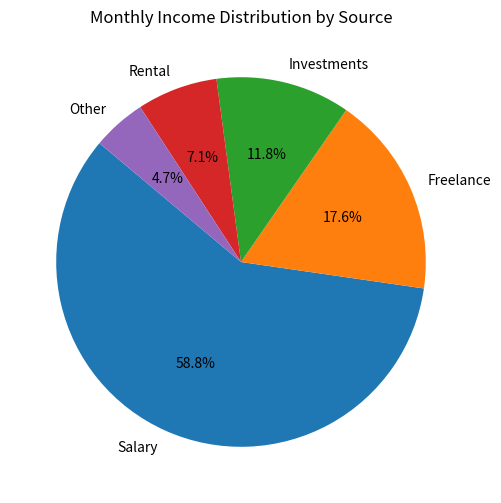

Python code for this plot:
import matplotlib.pyplot as plt

# Data
income_sources = ['Salary', 'Freelance', 'Investments', 'Rental', 'Other']
monthly_income = [5000, 1500, 1000, 600, 400]

# Create a pie chart
plt.figure(figsize=(8, 6))
plt.pie(monthly_income, labels=income_sources, autopct='%1.1f%%', startangle=140)
plt.title('Monthly Income Distribution by Source')
plt.show()
